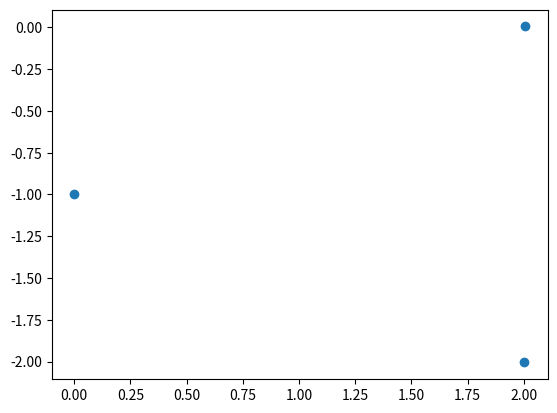

This chart was generated by the following Python code:
#%%
import numpy as np
import matplotlib.pyplot as plt
import matplotlib.animation as animation
fig, ax = plt.subplots()

##initialisation
N=3
G=1.0
P_ini=np.array([[0,-1],[2,0],[2,-2]])
V_ini=np.array([[0,0],[0.1,0.1],[0,-0.1]])
M=np.array([1,2,3])
dt=0.05
P_tp=V_ini*dt+P_ini
P_tav=P_ini


def evol_position(P_tav,P_tp,M,dt,N):
    """
    renvoie l'évolution de P la matrice des positions à l'intant présent
    P_Tav: matrice coordonées passées
    P_tp : matrice coordonées futures
    M: matrice des masses
    dt : pas de temps
    N : nombre de corps
    """
    MG=M[np.newaxis,:,np.newaxis] 
    
    Diff=P_tp[np.newaxis,:,:]-P_tp[:,np.newaxis,:] #matrice des différences des coordonnées

    Dis=np.sqrt(Diff[:,:,0]**2+Diff[:,:,1]**2)
    Dis=Dis[:,:,np.newaxis] #matrices des distances au présent des corps entre eux

    P_futur=G*dt**2*np.sum(np.nan_to_num(Diff*MG/(Dis**3)), axis=1)+2*P_tp-P_tav #coordonnées futures des corps
    return P_tp,P_futur


def get_new_position(P_tp,P_tav):
    (P_tp,P_tav)=evol_position(P_tp,P_tav,M,dt,N)
    return P_tp, P_tav


scat = ax.scatter(P_tp[:,0], P_tp[:,1]) #j'ai repris l'exemple c'est à dire les Xs à gauche et les Ys à droite


def animate(t):
    # une variable globale est une variable utilisée dans une fonction mais dont la modification de la valeur a une portée globale (donc extérieure à la fonction)

    global P_tp
    global P_tav
    P_tp, P_tav = get_new_position(P_tp,P_tav)

    # update the scatter plot:
    # le np.stack sert ici à mettre les positions dans la bonne shape
    data = np.stack(P_tp)
    scat.set_offsets(data)
    return scat

ani = animation.FuncAnimation(fig=fig, func=animate, interval=100)
plt.show()

"""
Lors du lancement on remarque que pour des trop grand pas de temps, il y a divergence parfois du schéma .
Cela doit probablement être deu au fait que les schémas Explicite sont généralement plus instable que des méthodes implicites
Les schémas implicites eux, sont plus lourdes en mémoires et en complexitéde par le fait qu'il faut résoudre une équation à chaque pas de temps
Enfin, on remarque qu'il y a divergence des planètes lorsqu'elle se rapproche, cela est du au fait que l'on divise par la distance entre celles-ci qui se rapproche ainsi de 0. 
Un modèle évitant cela serait de donner une valeur minimale au distance (cela parait incohérent mais s'affranchirai de la problématique précédente)
"""
